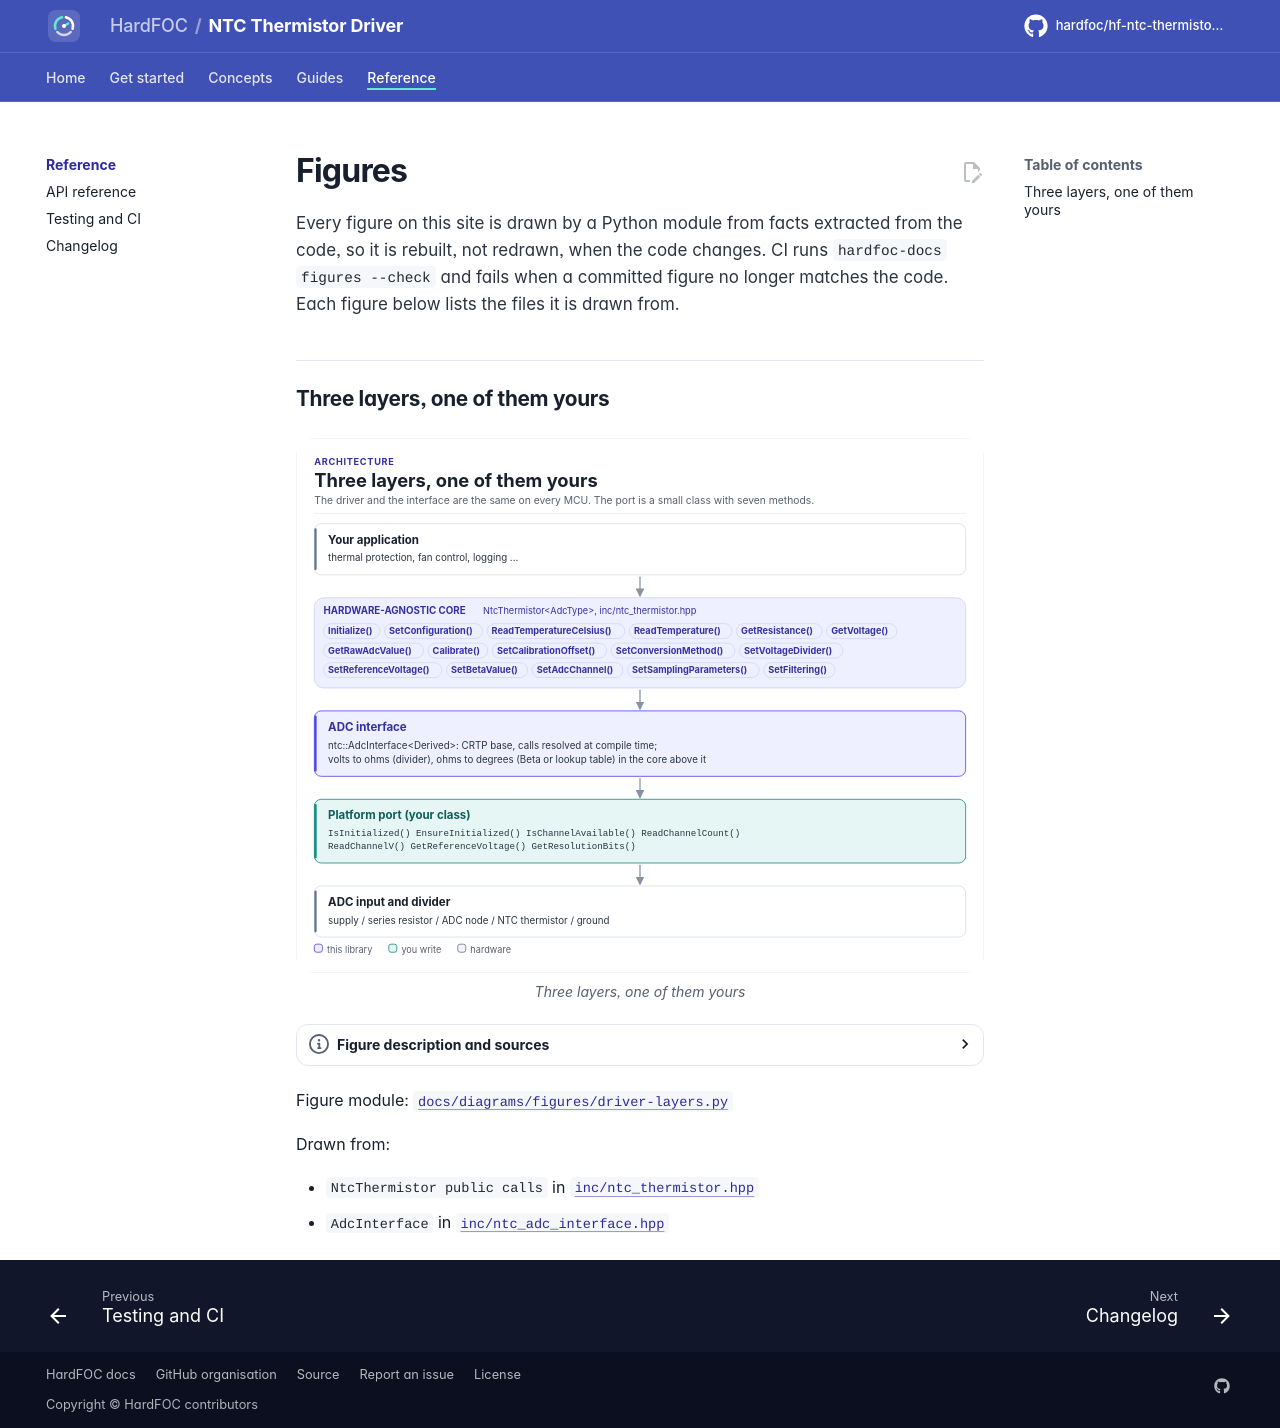

repository: hardfoc/hf-ntc-thermistor-driver · page: dev/diagrams/index.html · generator: mkdocs

# Figures

<!-- Generated by hardfoc-docs figures from docs/diagrams/figures/*.py. Do not edit by hand. -->

Every figure on this site is drawn by a Python module from facts extracted from the code, so it is rebuilt,
not redrawn, when the code changes. CI runs `hardfoc-docs figures --check` and fails when a
committed figure no longer matches the code. Each figure below lists the files it is drawn from.

## Three layers, one of them yours

<!-- figure: driver-layers -->
<picture>
  <source media="(prefers-color-scheme: dark)" srcset="driver-layers.dark.svg">
  <img src="driver-layers.svg"
    alt="Layer diagram: the application calls the hardware-agnostic NTC thermistor driver, which uses the
    CRTP ADC interface, which calls the platform port you write, which reads the ADC input on the node
    of the voltage divider formed by the series resistor and the NTC thermistor.">
</picture>
<!-- /figure -->

Figure module: [`docs/diagrams/figures/driver-layers.py`](../../docs/diagrams/figures/driver-layers.py)

Drawn from:

- `NtcThermistor public calls` in [`inc/ntc_thermistor.hpp`](../../inc/ntc_thermistor.hpp)
- `AdcInterface` in [`inc/ntc_adc_interface.hpp`](../../inc/ntc_adc_interface.hpp)
